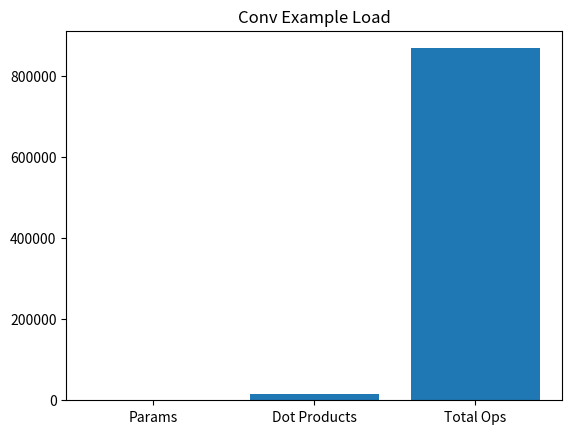
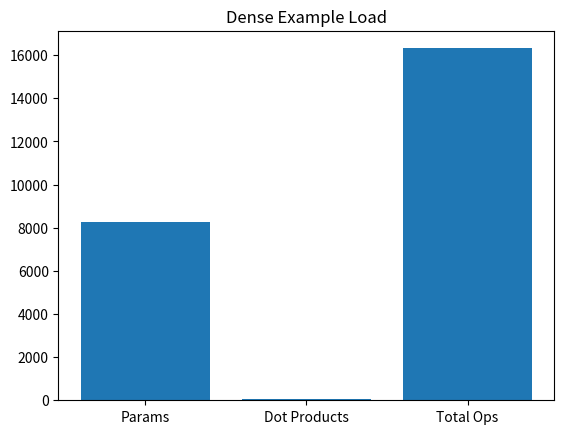
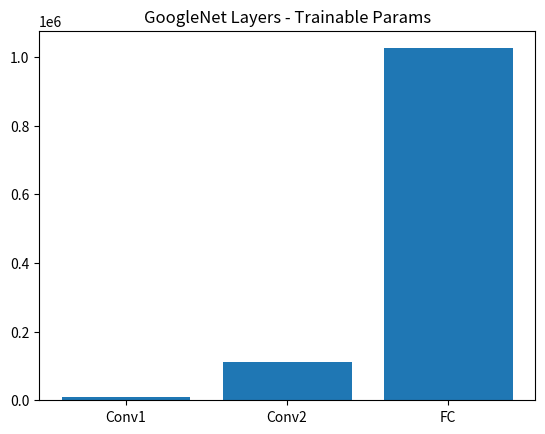
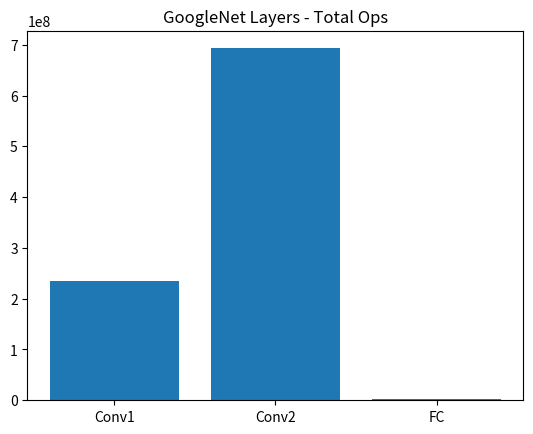

Python code for these plots, in order:
# nlp assignment 01 - Cohort 2 i. Type of layer
# ii. For a convolution layer, height of filter kernel, width of filter kernel,
# stride, padding, number of filter kernels. For a dense layer, number of
# nodes.
# iii. Dimension of the input.

print("\n Tuhin Roychowdhury - MT24AAI018")



import matplotlib.pyplot as plt

def layer_calc(layer_type, inp_dim, **args):
    if layer_type == "conv":
        h_in, w_in, ch_in = inp_dim
        kh = args.get("kh")
        kw = args.get("kw")
        s = args.get("stride", 1)
        p = args.get("pad", 0)
        f = args.get("filters")

        h_out = ((h_in - kh + 2*p)//s) + 1
        w_out = ((w_in - kw + 2*p)//s) + 1
        out_dim = (h_out, w_out, f)

        params = (kh * kw * ch_in + 1) * f
        dots = h_out * w_out * f
        per_dot = kh * kw * ch_in
        total = dots * (per_dot + (per_dot - 1))

        return out_dim, params, dots, total

    elif layer_type == "dense":
        (nin,) = inp_dim
        nout = args.get("nodes")

        out_dim = (nout,)
        params = (nin + 1) * nout
        dots = nout
        total = dots * (nin + (nin - 1))

        return out_dim, params, dots, total

    else:
        return None


if __name__ == "__main__":
    print("\nQ1: Example Runs ")
    conv_ex = layer_calc("conv", (32,32,3), kh=3, kw=3, stride=1, pad=1, filters=16)
    print("Conv Example (32x32x3, 3x3, 16 filters):", conv_ex)

    dense_ex = layer_calc("dense", (128,), nodes=64)
    print("Dense Example (128 -> 64):", dense_ex)

    # Plots for lab report
    plt.figure()
    plt.bar(["Params","Dot Products","Total Ops"], conv_ex[1:])
    plt.title("Conv Example Load")
    plt.savefig("conv_example_plot.png", dpi=300)

    plt.figure()
    plt.bar(["Params","Dot Products","Total Ops"], dense_ex[1:])
    plt.title("Dense Example Load")
    plt.savefig("dense_example_plot.png", dpi=300)

    print("\nQ2: GoogleNet Layers")
    conv1 = layer_calc("conv", (224,224,3), kh=7, kw=7, stride=2, pad=3, filters=64)
    print("Conv1 (7x7, stride 2, 64 filters):", conv1)

    conv2 = layer_calc("conv", (56,56,64), kh=3, kw=3, stride=1, pad=1, filters=192)
    print("Conv2 (3x3, stride 1, 192 filters):", conv2)

    fc = layer_calc("dense", (1024,), nodes=1000)
    print("Final Dense (1024 -> 1000):", fc)

    # Plot GoogleNet results
    plt.figure()
    labels = ["Conv1","Conv2","FC"]
    params = [conv1[1], conv2[1], fc[1]]
    plt.bar(labels, params)
    plt.title("GoogleNet Layers - Trainable Params")
    plt.savefig("googlenet_params.png", dpi=300)

    plt.figure()
    ops = [conv1[3], conv2[3], fc[3]]
    plt.bar(labels, ops)
    plt.title("GoogleNet Layers - Total Ops")
    plt.savefig("googlenet_ops.png", dpi=300)

    print("\nPlots saved: conv_example_plot.png, dense_example_plot.png, googlenet_params.png, googlenet_ops.png")
